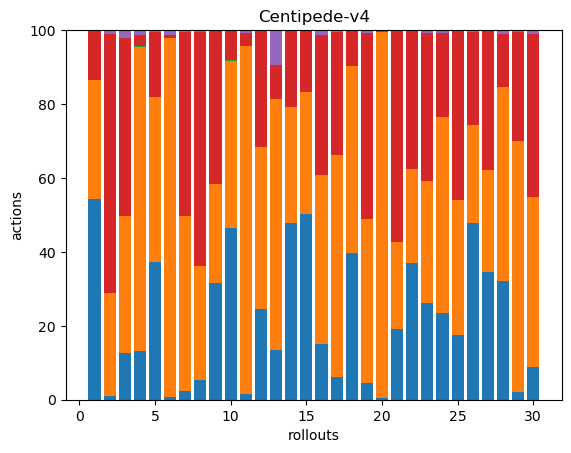

Source data for this figure (header and first rows):
193, 114, 0, 48, 0, 0, 0, 0, 0, 0, 0, 0, 0, 0, 0, 0, 0, 0
3, 83, 0, 208, 3, 0, 0, 0, 0, 0, 0, 0, 0, 0, 0, 0, 0, 0
31, 91, 0, 119, 5, 0, 0, 0, 0, 0, 0, 0, 0, 0, 0, 0, 0, 0
28, 176, 1, 6, 3, 0, 0, 0, 0, 0, 0, 0, 0, 0, 0, 0, 0, 0
124, 148, 0, 58, 2, 0, 0, 0, 0, 0, 0, 0, 0, 0, 0, 0, 0, 0
2, 227, 0, 2, 3, 0, 0, 0, 0, 0, 0, 0, 0, 0, 0, 0, 0, 0
6, 121, 0, 128, 1, 0, 0, 0, 0, 0, 0, 0, 0, 0, 0, 0, 0, 0
20, 116, 0, 239, 2, 0, 0, 0, 0, 0, 0, 0, 0, 0, 0, 0, 0, 0
98, 83, 0, 128, 1, 0, 0, 0, 0, 0, 0, 0, 0, 0, 0, 0, 0, 0
161, 156, 1, 28, 0, 0, 0, 0, 0, 0, 0, 0, 0, 0, 0, 0, 0, 0
4, 238, 0, 9, 2, 0, 0, 0, 0, 0, 0, 0, 0, 0, 0, 0, 0, 0
108, 193, 0, 140, 0, 0, 0, 0, 0, 0, 0, 0, 0, 0, 0, 0, 0, 0
57, 290, 0, 39, 40, 0, 0, 0, 0, 0, 0, 0, 0, 0, 0, 0, 0, 0
178, 117, 0, 77, 1, 0, 0, 0, 0, 0, 0, 0, 0, 0, 0, 0, 0, 0
179, 117, 0, 59, 1, 0, 0, 0, 0, 0, 0, 0, 0, 0, 0, 0, 0, 0
46, 140, 0, 116, 4, 0, 0, 0, 0, 0, 0, 0, 0, 0, 0, 0, 0, 0
21, 205, 0, 114, 2, 0, 0, 0, 0, 0, 0, 0, 0, 0, 0, 0, 0, 0
179, 228, 0, 44, 0, 0, 0, 0, 0, 0, 0, 0, 0, 0, 0, 0, 0, 0
21, 200, 0, 227, 3, 0, 0, 0, 0, 0, 0, 0, 0, 0, 0, 0, 0, 0
2, 373, 0, 1, 1, 0, 0, 0, 0, 0, 0, 0, 0, 0, 0, 0, 0, 0
79, 96, 0, 235, 1, 0, 0, 0, 0, 0, 0, 0, 0, 0, 0, 0, 0, 0
113, 78, 0, 114, 1, 0, 0, 0, 0, 0, 0, 0, 0, 0, 0, 0, 0, 0
116, 147, 0, 178, 3, 0, 0, 0, 0, 0, 0, 0, 0, 0, 0, 0, 0, 0
55, 124, 0, 53, 2, 0, 0, 0, 0, 0, 0, 0, 0, 0, 0, 0, 0, 0
53, 112, 0, 139, 1, 0, 0, 0, 0, 0, 0, 0, 0, 0, 0, 0, 0, 0
155, 87, 0, 81, 2, 0, 0, 0, 0, 0, 0, 0, 0, 0, 0, 0, 0, 0
103, 83, 0, 112, 1, 0, 0, 0, 0, 0, 0, 0, 0, 0, 0, 0, 0, 0
112, 184, 0, 50, 4, 0, 0, 0, 0, 0, 0, 0, 0, 0, 0, 0, 0, 0
7, 226, 0, 98, 2, 0, 0, 0, 0, 0, 0, 0, 0, 0, 0, 0, 0, 0
35, 179, 0, 173, 4, 0, 0, 0, 0, 0, 0, 0, 0, 0, 0, 0, 0, 0
